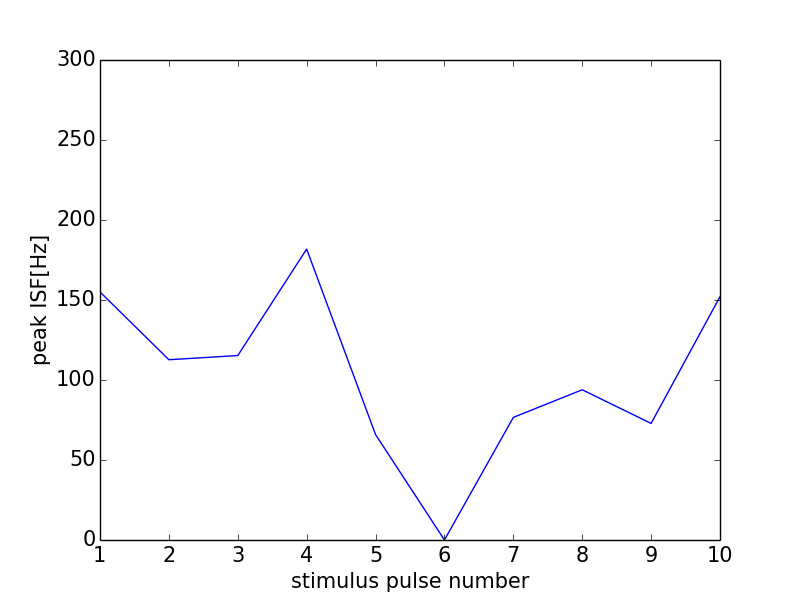

Source data for this figure (header and first rows):
0, 0.0
0, 0
1, 155
2, 112.7
3, 115.3
4, 181.8
5, 65.9
6, 0
7, 76.63
8, 93.9
9, 72.86
10, 152.1
11, 0
